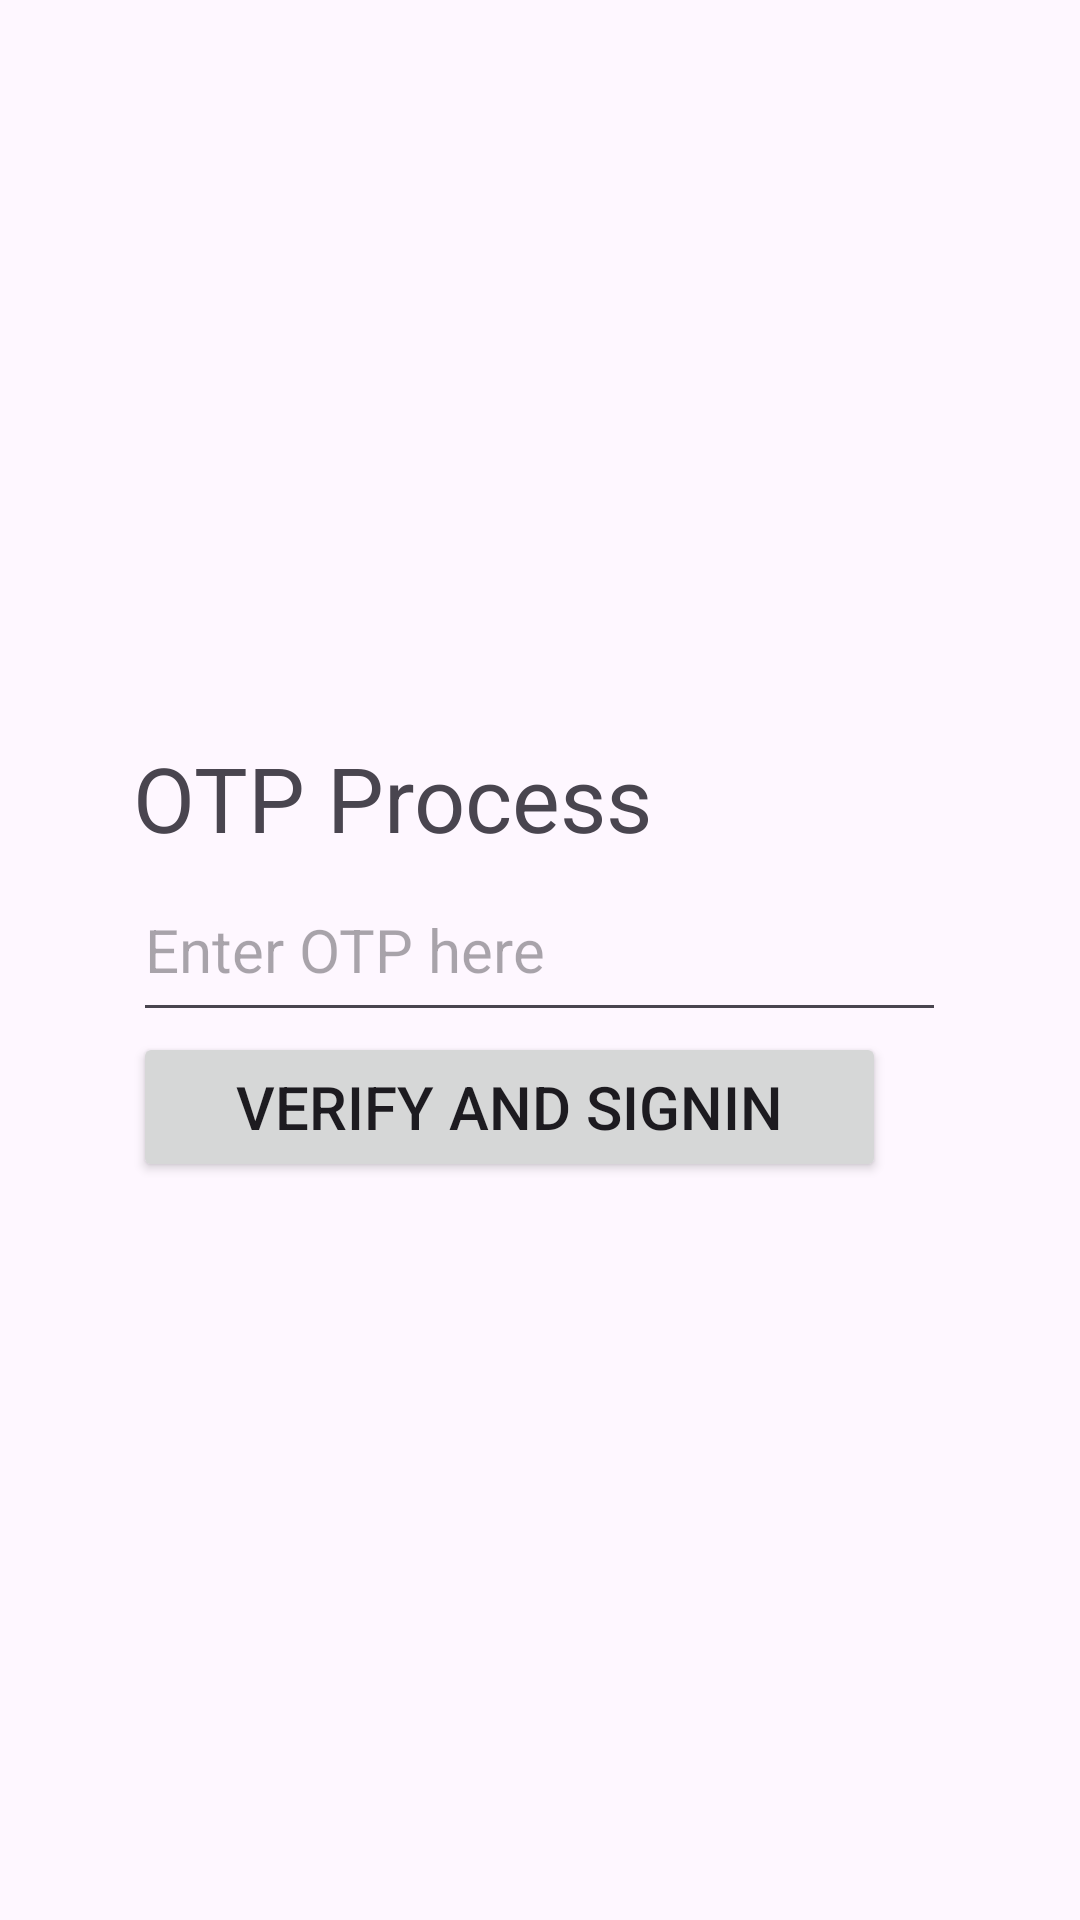

Produce the Android XML layout that renders to this screen, including the resource entries it uses.
<!-- AndroidManifest.xml: application theme Theme.OTPDataAccess -->
<!-- res/layout/activity_otpmanage.xml -->
<?xml version="1.0" encoding="utf-8"?>
<RelativeLayout xmlns:android="http://schemas.android.com/apk/res/android"
    xmlns:app="http://schemas.android.com/apk/res-auto"
    xmlns:tools="http://schemas.android.com/tools"
    android:layout_width="match_parent"
    android:layout_height="match_parent"
    tools:context=".OTPManage"
    android:gravity="center">


    <TextView
        android:id="@+id/text_v"
        android:layout_width="wrap_content"
        android:layout_height="wrap_content"
        android:text="OTP Process"
        android:textSize="30sp"/>



    <EditText
        android:id="@+id/OTP_v"
        android:layout_width="271dp"
        android:layout_height="58dp"
        android:ems="10"
        android:layout_below="@id/text_v"
        android:inputType="textPersonName"
        android:hint="Enter OTP here"
        android:autofillHints="smsOTPCode"
        android:importantForAutofill="yes"
        android:maxLength="6"
        android:textSize="20sp"
        />

    <Button
        android:id="@+id/submit_btn_v"
        android:layout_width="251dp"
        android:layout_height="50dp"
        android:text="Verify and Signin"
        android:layout_below="@id/OTP_v"
        android:textSize="20sp"
        />


</RelativeLayout>
<!-- resources referenced by this layout -->
<resources>
  <style name="Theme.OTPDataAccess" parent="Base.Theme.OTPDataAccess" />
  <style name="Base.Theme.OTPDataAccess" parent="Theme.Material3.DayNight.NoActionBar">
          
          
      </style>
</resources>
